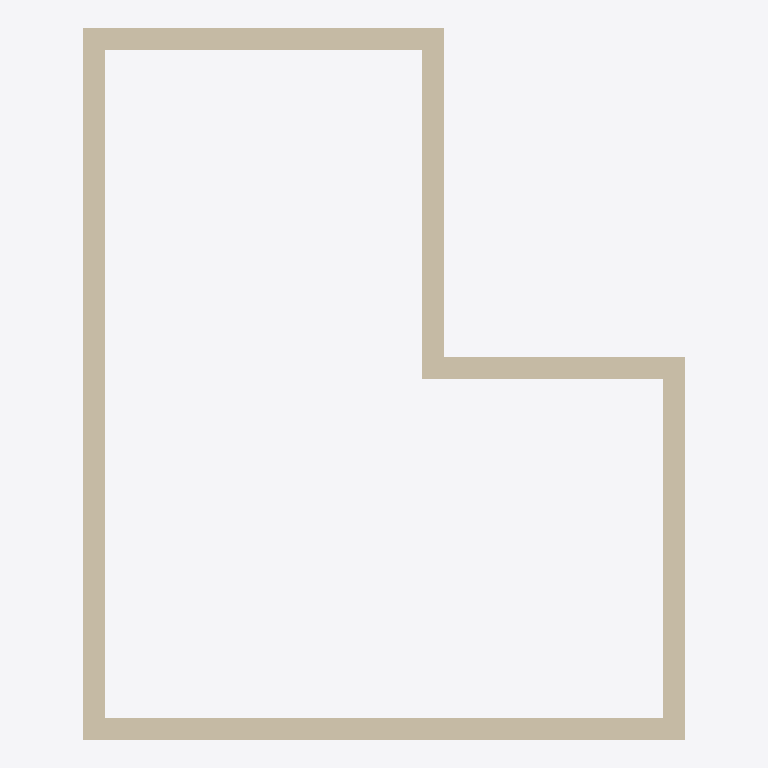
Plan cut of the same IFC building model at storey 'L2' (level 3.00 m, cut at 4.40 m), seen from above with north up, elements coloured by IFC class: 6 walls (beige). No cut surface shows.
Extent 5.5 m × 6.5 m × 3.0 m (x, y, z). Storeys (2): L1 at 0.00 m; L2 at 3.00 m. Elements (6): 6 IfcWall.

HEADER;
FILE_DESCRIPTION(('ViewDefinition [CoordinationView]','RevitIdentifiers [ContentGUID: cbb0ae2e-6350-4225-8ca4-af668662c38d, VersionGUID: 78450eec-3f32-4d83-b000-14fe094d9151, NumberOfSaves: 23]','CoordinateReference [CoordinateBase: Shared Coordinates]'),'2;1');
FILE_NAME('01_03_005.ifc','2026-01-07T20:55:36+01:00',(''),(''),'ODA SDAI 24.6','Autodesk Revit 24.3.30.11 (ENU) - IFC 24.3.30.11','');
FILE_SCHEMA(('IFC4X3'));
ENDSEC;
DATA;
#27=IFCPROJECT('3BiAukOr129OoahsPvdJnz',#18,'Project Number',$,$,'Project Name','Project Status',(#22),#241);
#42=IFCSITE('3BiAukOr129OoahsPvdJn$',#18,'Default',$,$,#41,$,$,.ELEMENT.,(42,21,31,401672),(-71,-3,-24,-345703),0.0,$,$);
#32=IFCBUILDING('3BiAukOr129OoahsPvdJny',#18,'Building Name',$,$,#30,$,'Building Name',.ELEMENT.,$,$,#31);
#35=IFCBUILDINGSTOREY('2JF4e6axWHqu3u0C1FZlmi',#18,'L1',$,'Level:8mm Head',#34,$,'L1',.ELEMENT.,0.0);
#39=IFCBUILDINGSTOREY('1ZGO8hrFCHqw0v0026FpFv',#18,'L2',$,'Level:8mm Head',#38,$,'L2',.ELEMENT.,3000.0);
#73=IFCWALL('1YYXjRkjn7ywhxb576N3eK',#18,'Basic Wall:Generic - 200mm:1602385',$,'Basic Wall:Generic - 200mm',#57,#72,'1602385',.NOTDEFINED.);
#153=IFCWALL('1YYXjRkjn7ywhxb576N3rZ',#18,'Basic Wall:Generic - 200mm:1602598',$,'Basic Wall:Generic - 200mm',#141,#152,'1602598',.NOTDEFINED.);
#131=IFCWALL('1YYXjRkjn7ywhxb576N3gT',#18,'Basic Wall:Generic - 200mm:1602520',$,'Basic Wall:Generic - 200mm',#119,#130,'1602520',.NOTDEFINED.);
#109=IFCWALL('1YYXjRkjn7ywhxb576N3hM',#18,'Basic Wall:Generic - 200mm:1602451',$,'Basic Wall:Generic - 200mm',#97,#108,'1602451',.NOTDEFINED.);
#175=IFCWALL('1YYXjRkjn7ywhxb576N3nB',#18,'Basic Wall:Generic - 200mm:1602830',$,'Basic Wall:Generic - 200mm',#163,#174,'1602830',.NOTDEFINED.);
#197=IFCWALL('1YYXjRkjn7ywhxb576N3m0',#18,'Basic Wall:Generic - 200mm:1602885',$,'Basic Wall:Generic - 200mm',#185,#196,'1602885',.NOTDEFINED.);
ENDSEC;
